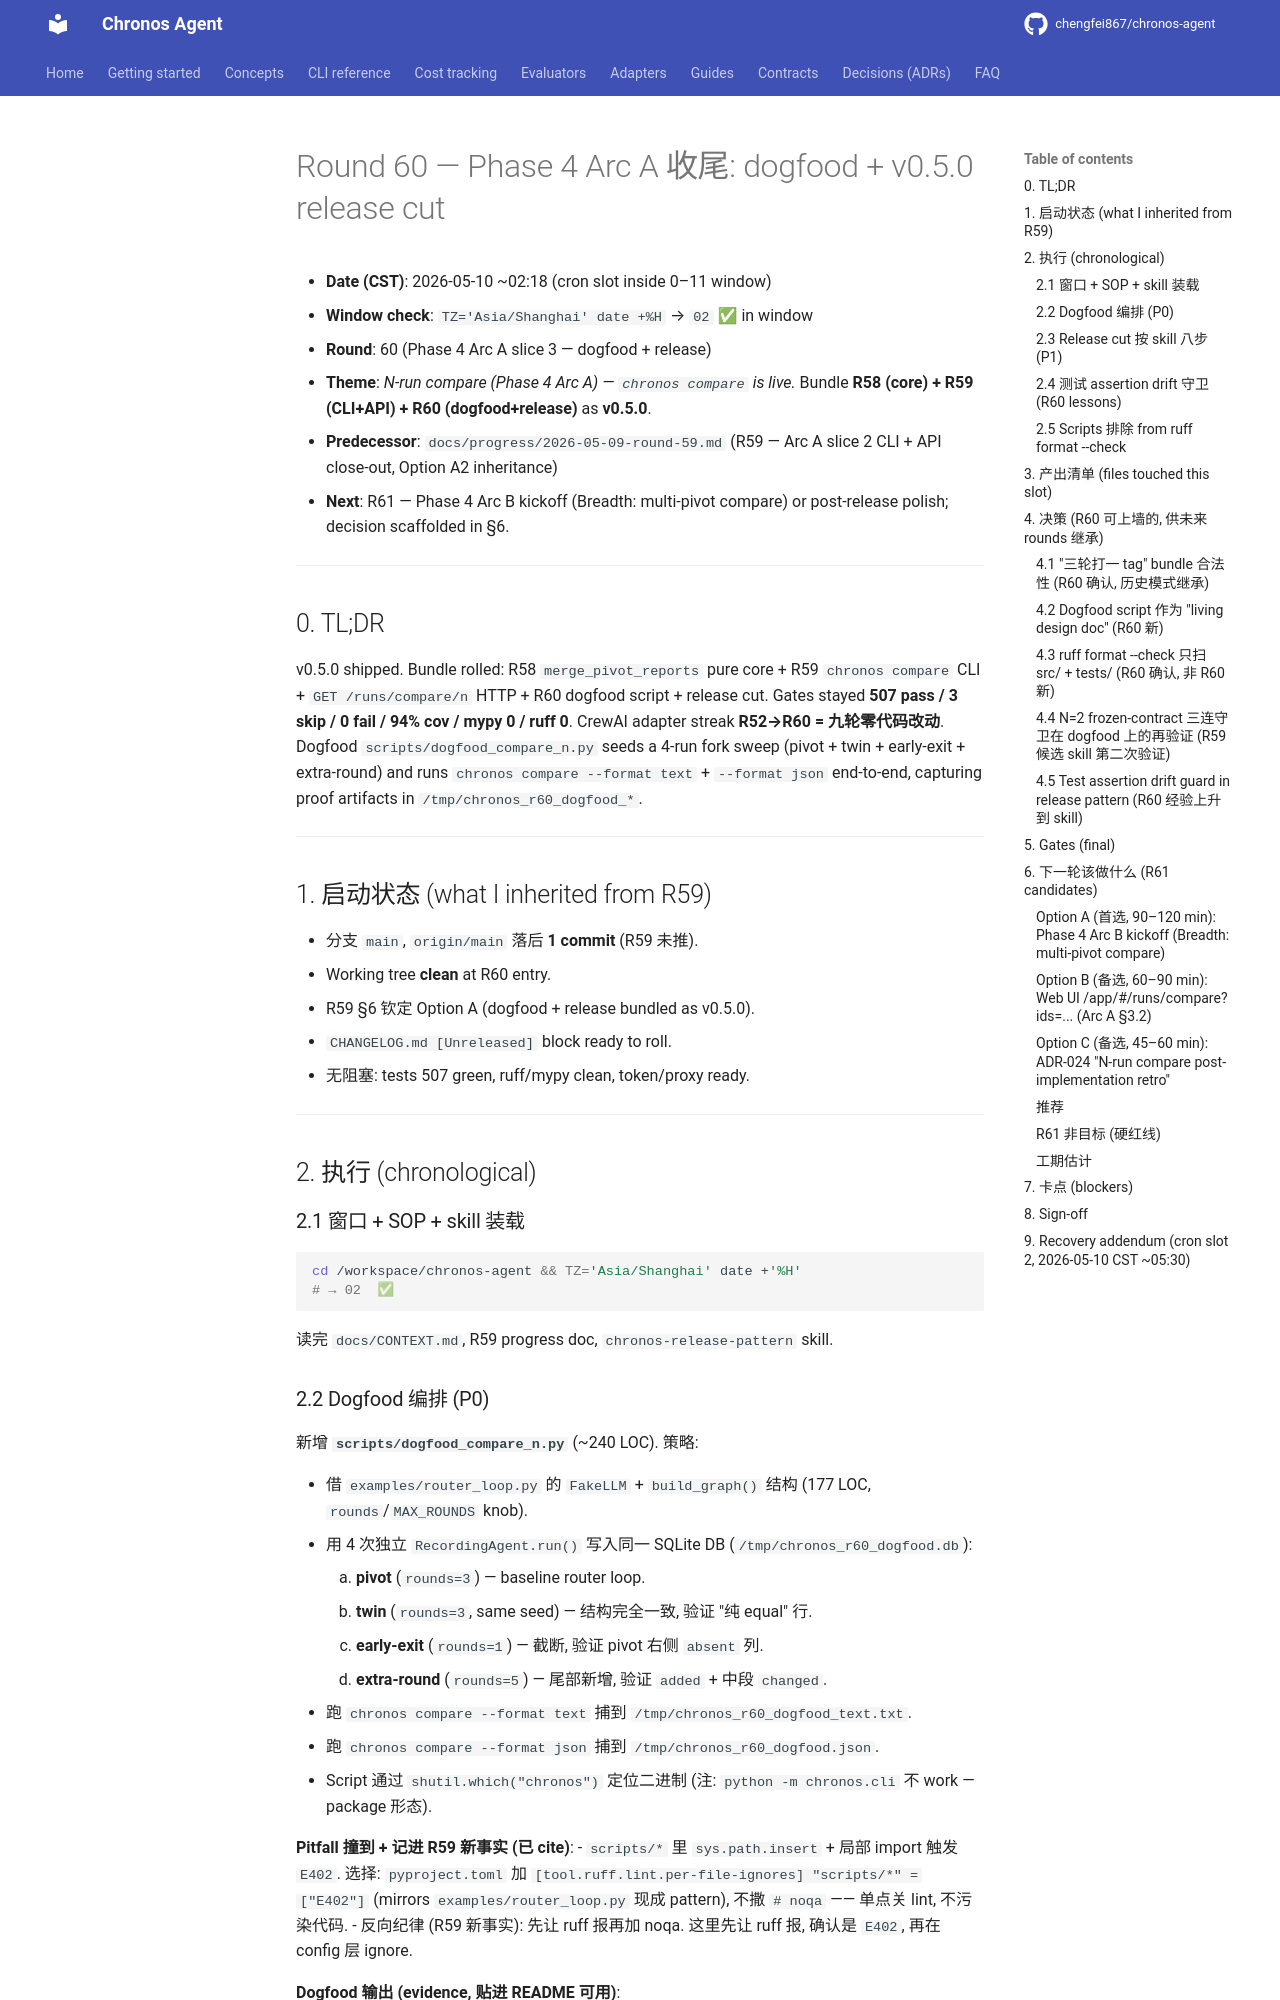

repository: chengfei867/chronos-agent · page: progress/2026-05-10-round-60/index.html · generator: mkdocs

# Round 60 — Phase 4 Arc A 收尾: dogfood + v0.5.0 release cut

- **Date (CST)**: 2026-05-10 ~02:18 (cron slot inside 0–11 window)
- **Window check**: `TZ='Asia/Shanghai' date +%H` → `02` ✅ in window
- **Round**: 60 (Phase 4 Arc A slice 3 — dogfood + release)
- **Theme**: *N-run compare (Phase 4 Arc A) — `chronos compare` is live.* Bundle **R58 (core) + R59 (CLI+API) + R60 (dogfood+release)** as **v0.5.0**.
- **Predecessor**: `docs/progress/2026-05-09-round-59.md` (R59 — Arc A slice 2 CLI + API close-out, Option A2 inheritance)
- **Next**: R61 — Phase 4 Arc B kickoff (Breadth: multi-pivot compare) or post-release polish; decision scaffolded in §6.

---

## 0. TL;DR

v0.5.0 shipped. Bundle rolled: R58 `merge_pivot_reports` pure core + R59 `chronos compare` CLI + `GET /runs/compare/n` HTTP + R60 dogfood script + release cut. Gates stayed **507 pass / 3 skip / 0 fail / 94% cov / mypy 0 / ruff 0**. CrewAI adapter streak **R52→R60 = 九轮零代码改动**. Dogfood `scripts/dogfood_compare_n.py` seeds a 4-run fork sweep (pivot + twin + early-exit + extra-round) and runs `chronos compare --format text` + `--format json` end-to-end, capturing proof artifacts in `/tmp/chronos_r60_dogfood_*`.

---

## 1. 启动状态 (what I inherited from R59)

- 分支 `main`, `origin/main` 落后 **1 commit** (R59 未推).
- Working tree **clean** at R60 entry.
- R59 §6 钦定 Option A (dogfood + release bundled as v0.5.0).
- `CHANGELOG.md [Unreleased]` block ready to roll.
- 无阻塞: tests 507 green, ruff/mypy clean, token/proxy ready.

---

## 2. 执行 (chronological)

### 2.1 窗口 + SOP + skill 装载

```bash
cd /workspace/chronos-agent && TZ='Asia/Shanghai' date +'%H'
# → 02  ✅
```

读完 `docs/CONTEXT.md`, R59 progress doc, `chronos-release-pattern` skill.
